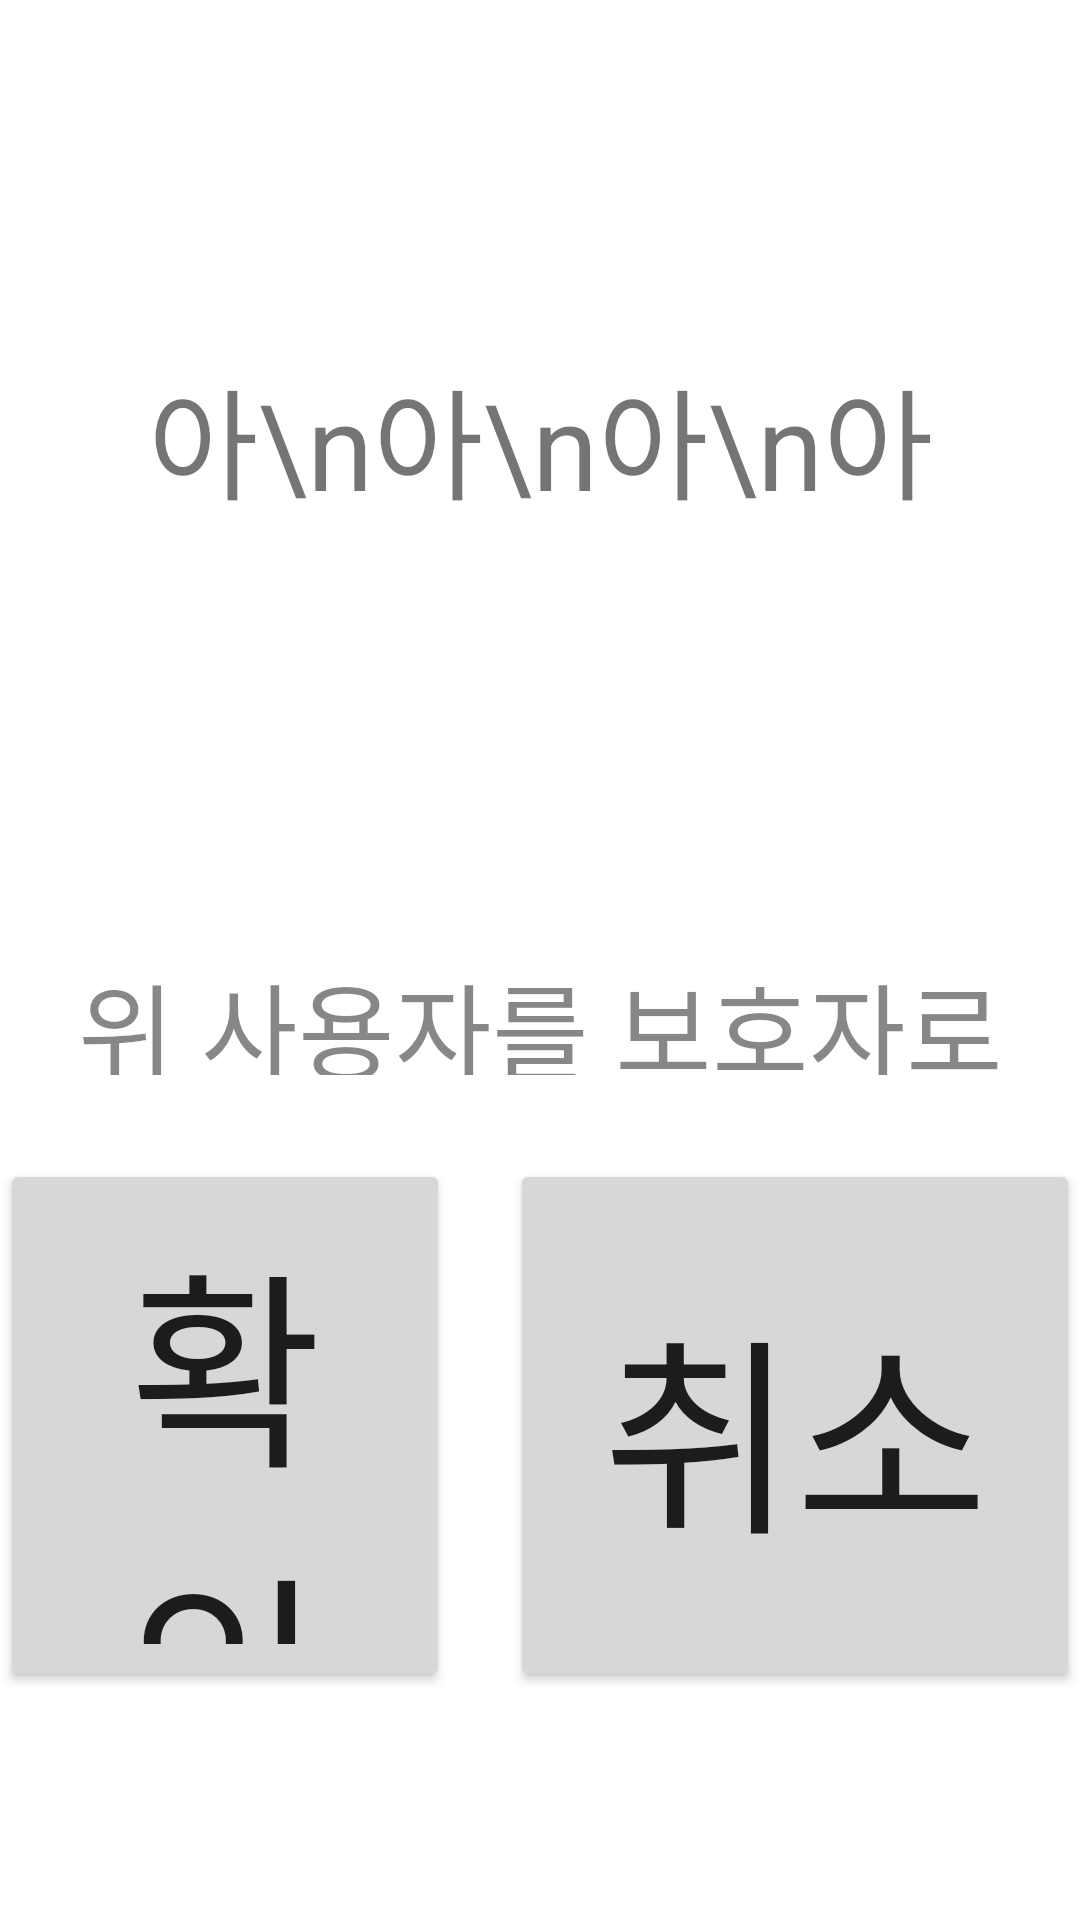

Produce the Android XML layout that renders to this screen, including the resource entries it uses.
<!-- AndroidManifest.xml: application theme AppTheme -->
<!-- res/layout/receiver_accept_view.xml -->
<?xml version="1.0" encoding="utf-8"?>
<LinearLayout
    xmlns:android="http://schemas.android.com/apk/res/android"
    xmlns:app="http://schemas.android.com/apk/res-auto"
    android:orientation="vertical"
    android:layout_width="match_parent"
    android:weightSum="5"
    android:layout_height="wrap_content">

    <LinearLayout
        android:layout_width="match_parent"
        android:layout_height="350dp"
        android:layout_weight="3"
        android:orientation="horizontal">

        <TextView
            android:id="@+id/receiverInfo"
            android:layout_width="match_parent"
            android:layout_height="match_parent"
            android:gravity="center"
            android:text="아\n아\n아\n아"
            android:textSize="40dp" />
    </LinearLayout>


    <LinearLayout
        android:layout_width="match_parent"
        android:layout_height="150dp"
        android:layout_weight="3"
        android:orientation="vertical"
        android:padding="24dp">

        <TextView
            android:id="@+id/txtText"
            android:layout_width="match_parent"
            android:layout_height="match_parent"
            android:layout_marginBottom="3dp"
            android:alpha="0.87"
            android:gravity="center"
            android:text="위 사용자를 보호자로\n등록하시겠습니까?"
            android:textSize="35dp" />
    </LinearLayout>


    <View
        android:layout_width="match_parent"
        android:layout_height="1dp" />


    <LinearLayout
        android:layout_width="match_parent"
        android:layout_height="wrap_content"
        android:layout_weight="3"
        android:orientation="horizontal">

        <Button
            android:id="@+id/accept"
            android:layout_width="190dp"
            android:layout_height="match_parent"
            android:layout_weight="1"
            android:gravity="center"
            android:onClick="accept"
            android:padding="16dp"

            android:text="확인"
            android:textSize="70dp"/>

        <LinearLayout
            android:layout_width="20dp"
            android:layout_height="match_parent"
            android:orientation="horizontal"></LinearLayout>

        <Button
            android:id="@+id/reject"
            android:layout_width="190dp"
            android:layout_height="match_parent"
            android:gravity="center"
            android:onClick="reject"
            android:padding="16dp"
            android:text="취소"
            android:textSize="70dp" />

    </LinearLayout>

</LinearLayout>
<!-- resources referenced by this layout -->
<resources>
  <style name="AppTheme" parent="Theme.MaterialComponents.Light.NoActionBar">
          <item name="android:windowDisablePreview">true</item>
          <item name="android:windowIsTranslucent">true</item>
          <item name="colorPrimary">@color/colorPrimary</item>
          <item name="colorPrimaryDark">@color/colorPrimaryDark</item>
          <item name="colorAccent">@color/colorAccent</item>
      </style>
  <color name="colorPrimary">#784C3E</color>
  <color name="colorPrimaryDark">#402217</color>
  <color name="colorAccent">#22FFFFFF</color>
</resources>
